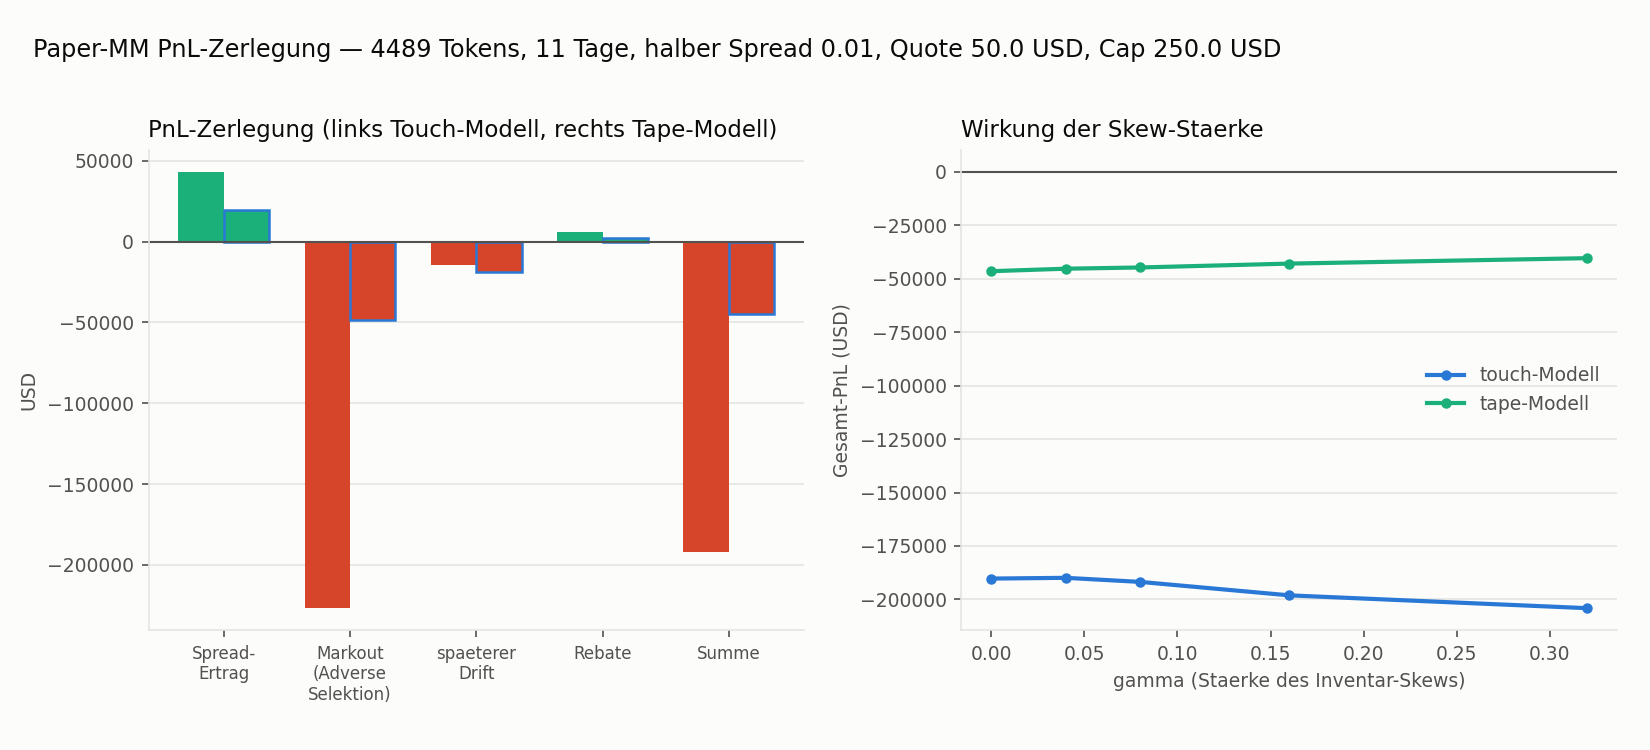

The data file committed next to this chart (first rows):
fill_model, gamma, fills, spread_capture_usd, markout_usd, late_drift_usd, rebate_usd, total_usd, inventory_abs_mean_usd
touch, 0.0, 30866, 45394, -222742, -18828, 5939, -190237, 82.89
touch, 0.04, 31792, 44641, -226291, -14274, 6034, -189889, 49.95
touch, 0.08, 32522, 43250, -226801, -14356, 6113, -191794, 38.9
touch, 0.16, 33013, 40624, -225561, -19329, 6184, -198081, 27.51
touch, 0.32, 33240, 36695, -223894, -23114, 6226, -204086, 20.81
tape, 0.0, 11985, 19605, -48124, -20314, 2352, -46482, 93.85
tape, 0.04, 12873, 20023, -48407, -19402, 2468, -45317, 53.6
tape, 0.08, 13330, 19774, -48150, -18878, 2518, -44736, 40.6
tape, 0.16, 13559, 19044, -48329, -16185, 2539, -42930, 28.95
tape, 0.32, 13525, 17790, -45791, -14924, 2540, -40385, 21.42
